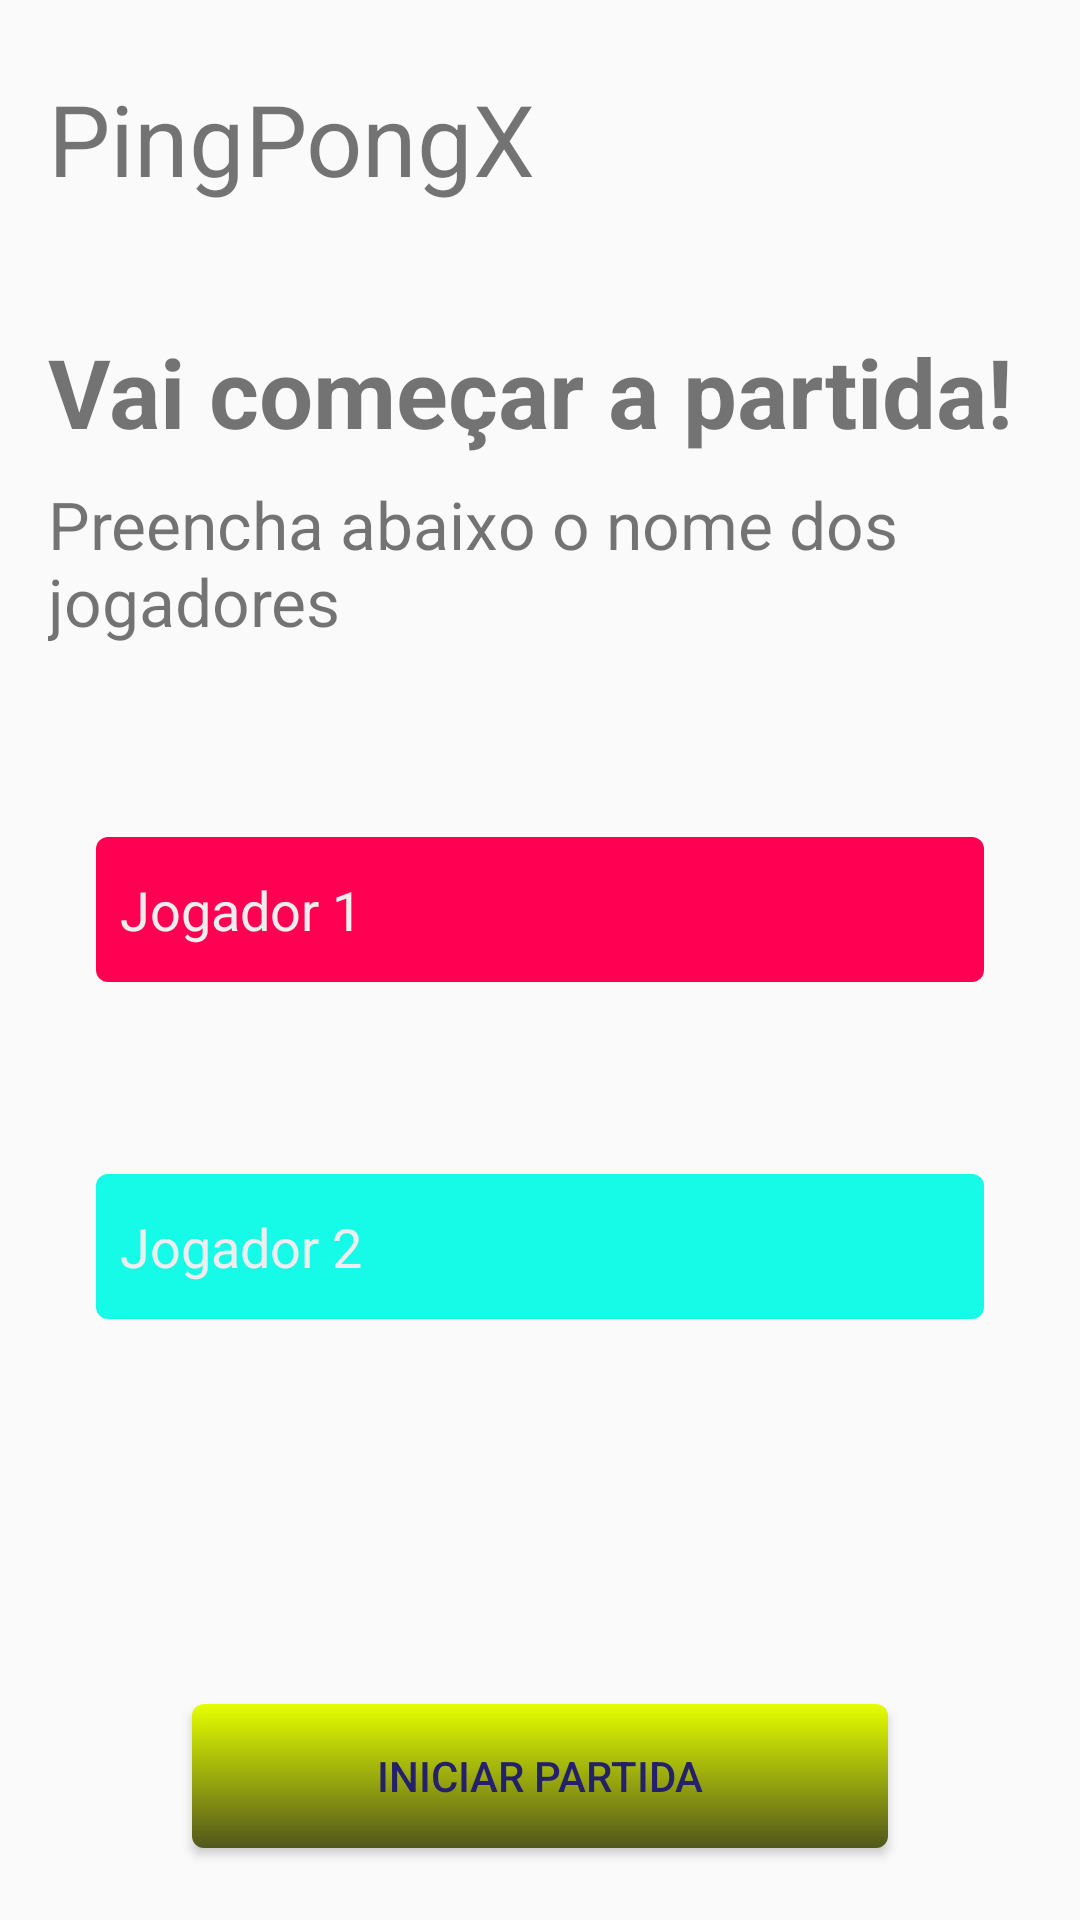

Layout XML and referenced resources for this Android screen:
<!-- AndroidManifest.xml: application theme FullScreen -->
<!-- res/layout/activity_player.xml -->
<?xml version="1.0" encoding="utf-8"?>
<androidx.constraintlayout.widget.ConstraintLayout
        xmlns:android="http://schemas.android.com/apk/res/android"
        xmlns:tools="http://schemas.android.com/tools"
        xmlns:app="http://schemas.android.com/apk/res-auto"
        android:layout_width="match_parent"
        android:layout_height="match_parent"
        tools:context=".PlayerActivity">

    <TextView
            android:text="PingPongX"
            android:textSize="33sp"
            android:layout_width="0dp"
            android:layout_height="wrap_content"
            android:id="@+id/textView" app:layout_constraintStart_toStartOf="parent" android:layout_marginStart="16dp"
            android:layout_marginTop="24dp" app:layout_constraintTop_toTopOf="parent"
            app:layout_constraintEnd_toEndOf="parent" android:layout_marginEnd="16dp"/>
    <View
            style="@style/divider"
            android:layout_width="0dp"
            android:id="@+id/view" android:background="@color/colorDivider"
            app:layout_constraintTop_toBottomOf="@+id/textView" android:layout_marginTop="16dp"
            app:layout_constraintEnd_toEndOf="@+id/textView" app:layout_constraintStart_toStartOf="@+id/textView"/>
    <TextView
            android:textSize="32sp"
            android:text="Vai começar a partida!"
            android:textStyle="bold"
            android:layout_width="0dp"
            android:layout_height="wrap_content"
            android:id="@+id/textView2" app:layout_constraintStart_toStartOf="@+id/textView"
            android:layout_marginTop="24dp"
            app:layout_constraintTop_toBottomOf="@+id/view" app:layout_constraintEnd_toEndOf="@+id/view"
    />
    <TextView
            android:text="Preencha abaixo o nome dos jogadores"
            android:layout_width="0dp"
            android:layout_height="wrap_content"
            android:id="@+id/textView3" app:layout_constraintStart_toStartOf="@+id/textView2"
            android:layout_marginTop="8dp"
            app:layout_constraintTop_toBottomOf="@+id/textView2" app:layout_constraintEnd_toEndOf="@+id/textView2"
            android:textSize="22sp"/>
    <EditText
            android:layout_width="0dp"
            android:layout_height="wrap_content"
            android:inputType="textPersonName"
            android:ems="10"
            android:id="@+id/inputPlayer1" android:layout_marginTop="64dp"
            app:layout_constraintTop_toBottomOf="@+id/textView3"
            app:layout_constraintEnd_toEndOf="@+id/textView" app:layout_constraintStart_toStartOf="@+id/textView"
            style="@style/home_edittext" android:layout_marginStart="16dp"
            android:layout_marginEnd="16dp" android:hint="Jogador 1"/>
    <EditText
            style="@style/away_edittext"
            android:layout_width="0dp"
            android:layout_height="wrap_content"
            android:inputType="textPersonName"
            android:ems="10"
            android:id="@+id/inputPlayer2"
            app:layout_constraintStart_toStartOf="@+id/textView" app:layout_constraintEnd_toEndOf="@+id/textView"
            android:layout_marginTop="64dp" app:layout_constraintTop_toBottomOf="@+id/inputPlayer1"
            android:layout_marginStart="16dp" android:layout_marginEnd="16dp" android:hint="Jogador 2"/>
    <Button
            style="@style/custom_button"
            android:text="Iniciar partida"
            android:layout_width="0dp"
            android:layout_height="wrap_content"
            android:id="@+id/btStartGame" android:layout_marginBottom="24dp"
            app:layout_constraintBottom_toBottomOf="parent" app:layout_constraintStart_toStartOf="parent"
            android:layout_marginStart="64dp" app:layout_constraintEnd_toEndOf="parent"
            android:layout_marginEnd="64dp"/>
</androidx.constraintlayout.widget.ConstraintLayout>
<!-- resources referenced by this layout -->
<resources>
  <style name="away_edittext">
          <item name="android:background">@drawable/away_background</item>
          <item name="android:textColor">#FFFFFF</item>
          <item name="android:textColorHint">#EEEEEE</item>
      </style>
  <style name="custom_button">
          <item name="android:background">@drawable/custom_button</item>
          <item name="android:textColor">#25206B</item>
      </style>
  <style name="divider">
          <item name="android:background">@color/colorDivider</item>
          <item name="android:layout_height">1dp</item>
      </style>
  <style name="home_edittext">
          <item name="android:background">@drawable/home_background</item>
          <item name="android:textColor">#FFFFFF</item>
          <item name="android:textColorHint">#EEEEEE</item>
      </style>
  <style name="FullScreen" parent="AppTheme">
          <item name="windowActionBar">false</item>
          <item name="windowNoTitle">true</item>
          <item name="android:windowFullscreen">true</item>
      </style>
  <!-- drawable away_background (drawable) -->
  <?xml version="1.0" encoding="utf-8"?>
  <shape xmlns:android="http://schemas.android.com/apk/res/android">
  
      <solid
              android:color="#16FAE8"/>
  
      <corners
              android:radius="4dp"/>
  
      <padding
              android:left="8dp"
              android:right="8dp"
              android:top="12dp"
              android:bottom="12dp"/>
  
  </shape>
  <!-- drawable custom_button (drawable) -->
  <?xml version="1.0" encoding="utf-8"?>
  <selector xmlns:android="http://schemas.android.com/apk/res/android">
  
      
  
      <item android:state_pressed="true">
          <shape>
              <solid android:color="#E5FF00"/>
  
              <corners android:radius="4dp"/>
  
              <padding android:left="8dp"
                       android:right="8dp"
                       android:top="12dp"
                       android:bottom="12dp"/>
          </shape>
      </item>
  
      <item>
          <shape>
              <gradient
                      android:startColor="#E5FF00"
                      android:endColor="#51571B"
                      android:angle="270"/>
  
              <corners android:radius="4dp"/>
  
              <padding android:left="8dp"
                       android:right="8dp"
                       android:top="12dp"
                       android:bottom="12dp"/>
          </shape>
      </item>
  
  </selector>
  <!-- drawable home_background (drawable) -->
  <?xml version="1.0" encoding="utf-8"?>
  <shape xmlns:android="http://schemas.android.com/apk/res/android">
  
      <solid
          android:color="#FF0053"/>
  
      <corners
          android:radius="4dp"/>
  
      <padding
          android:left="8dp"
          android:right="8dp"
          android:top="12dp"
          android:bottom="12dp"/>
  
  </shape>
  <style name="AppTheme" parent="Theme.AppCompat.Light.DarkActionBar">
          
          <item name="colorPrimary">@color/colorPrimary</item>
          <item name="colorPrimaryDark">@color/colorPrimaryDark</item>
          <item name="colorAccent">@color/colorAccent</item>
      </style>
  <!-- not gathered from this repository: default colours our renderer supplied (Android Studio template values) -->
  <color name="colorPrimary">#FF6200EE</color>
  <color name="colorPrimaryDark">#FF3700B3</color>
  <color name="colorAccent">#FF03DAC5</color>
</resources>
